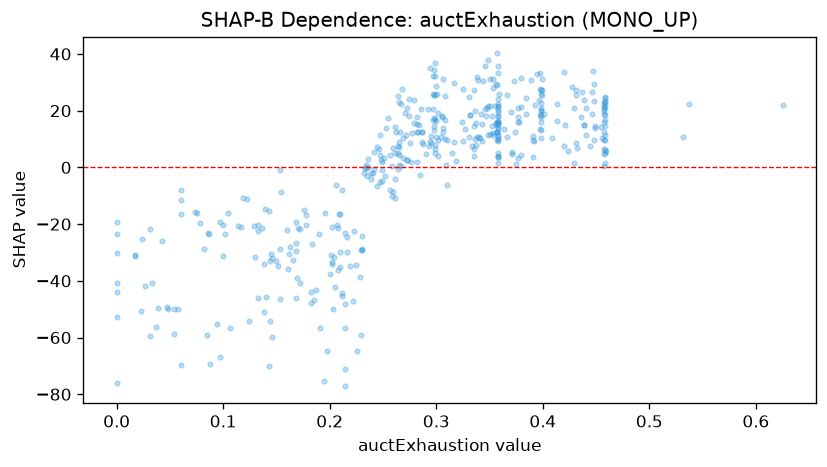

Data behind this chart, as committed beside it:
feature_value, shap_value
0.222, -47.12
0.431, 27.2
0.169, -39.05
0.374, 12.64
0.208, -36.09
0.391, 11.08
0.261, 14.25
0.299, 16.92
0.085, -59.28
0.439, 23.85
0.398, 25.96
0.197, -64.64
0.457, 21.98
0.161, -35.84
0.457, 22.97
0.17, -21.44
0.205, -42.22
0.308, 25.23
0.234, -0.1789
0.0, -52.92
0.017, -30.91
0.397, 13.55
0.302, 9.5
0.338, 32.01
0.284, 14.94
0.283, 12.63
0.0, -19.26
0.458, 24.97
0.346, 35.7
0.297, 32.08
0.259, -8.541
0.398, 19.89
0.337, 15.67
0.353, 28.02
0.274, 24.02
0.162, -30.63
0.299, 25.57
0.275, 8.522
0.082, -28.91
0.251, 3.37
0.269, 10.51
0.138, -33.9
0.349, 11.56
0.327, 13.37
0.343, 15.19
0.244, -6.594
0.19, -23.54
0.398, 13.03
0.306, 12.44
0.023, -50.74
0.246, 6.421
0.35, 21.48
0.389, 30.73
0.074, -15.65
0.202, -33.9
0.358, 18.19
0.441, 11.57
0.168, -26.58
0.409, 10.23
0.398, 18.39
... 382 more rows
